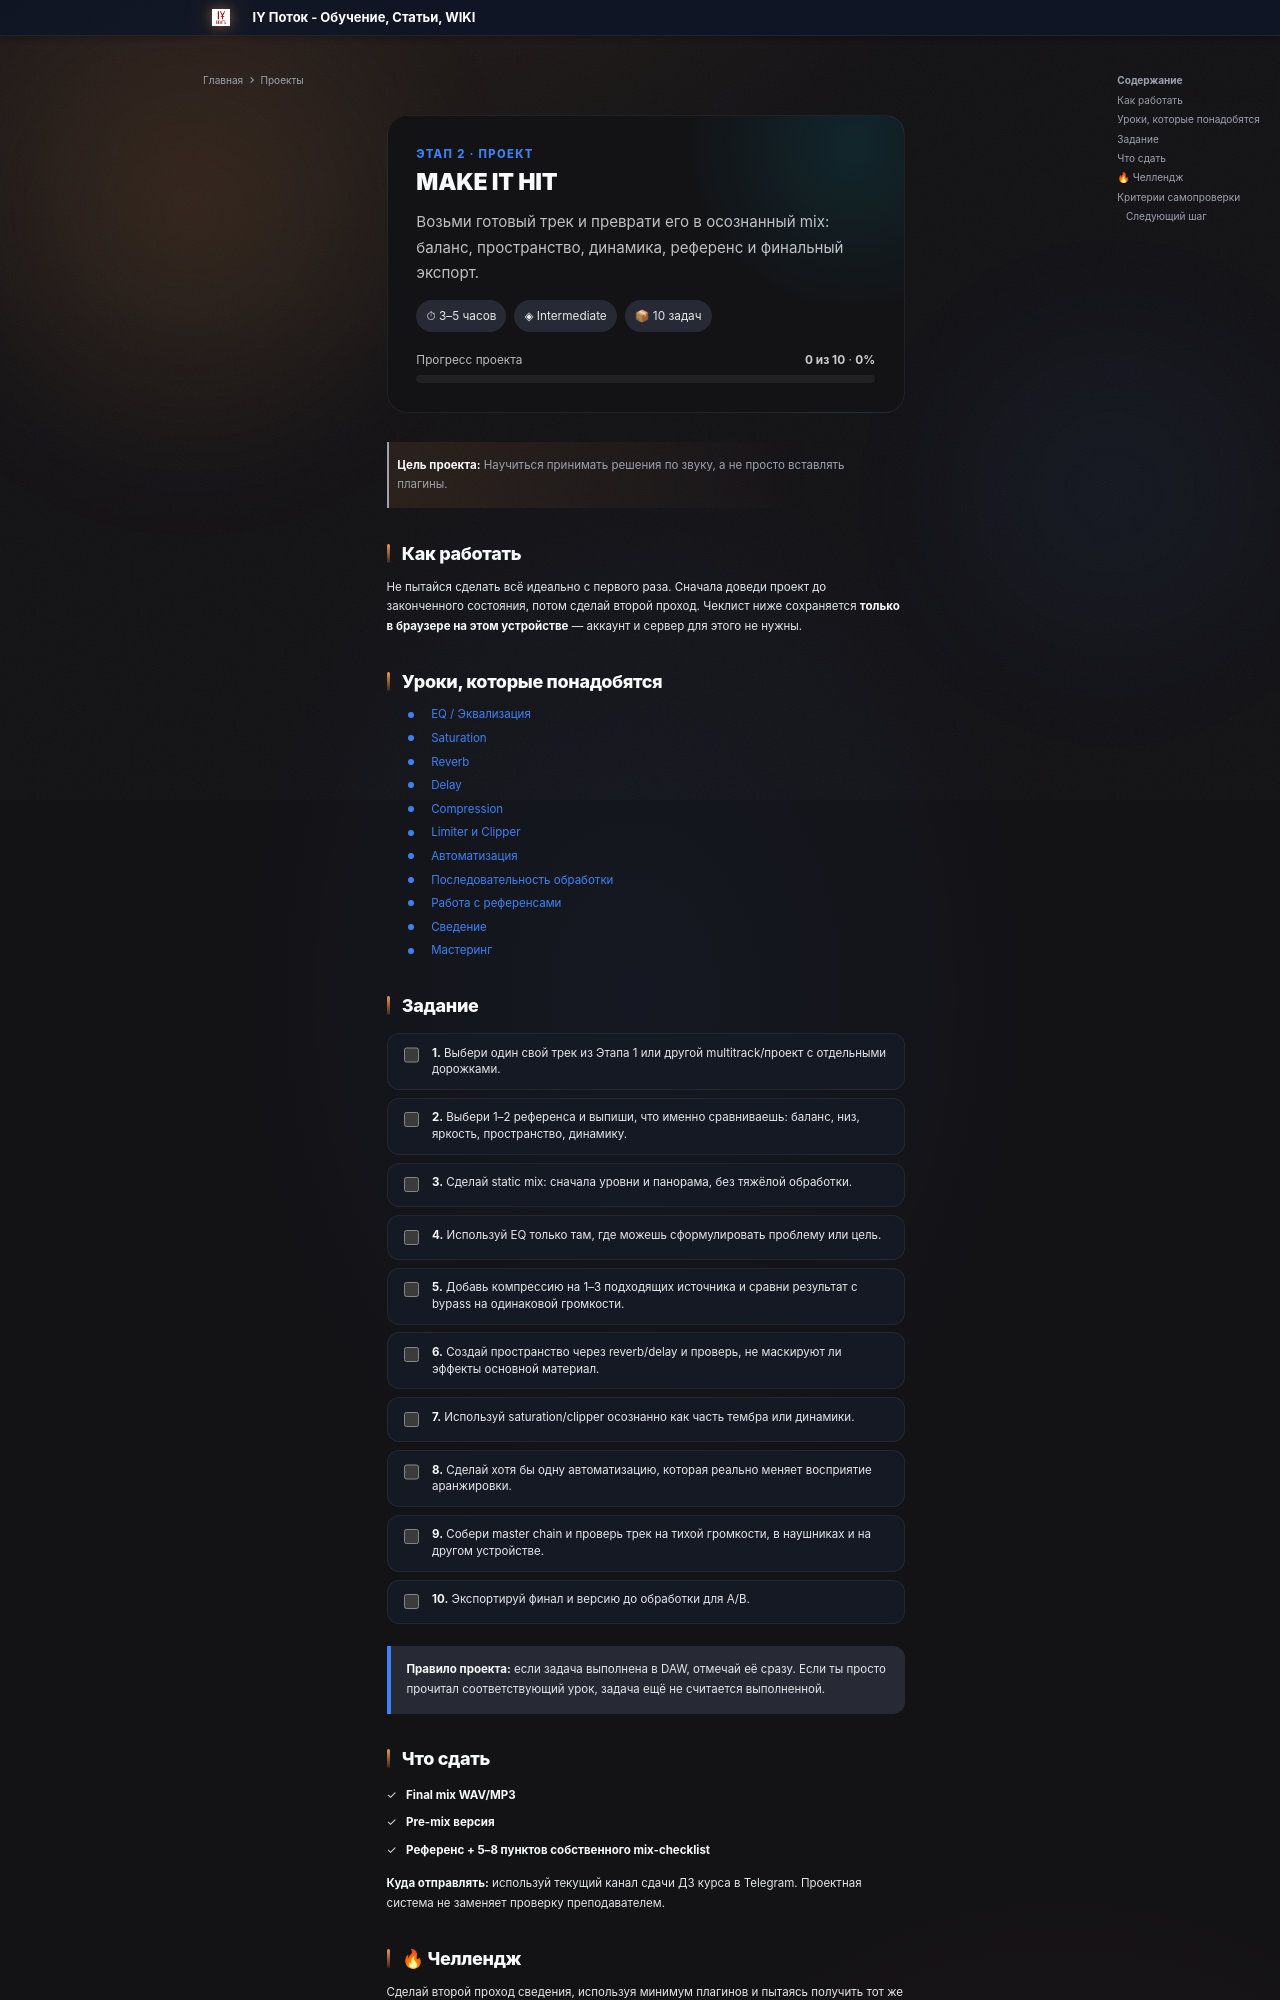

repository: programmcompose/potoksite · page: projects/etap2/index.html · generator: mkdocs

---
hide:
  - navigation
---

<div class="potok-project-hero" data-potok-project="p02">
  <div class="potok-project-kicker">Этап 2 · ПРОЕКТ</div>
  <h1>MAKE IT HIT</h1>
  <p class="potok-project-subtitle">Возьми готовый трек и преврати его в осознанный mix: баланс, пространство, динамика, референс и финальный экспорт.</p>

  <div class="potok-project-meta">
    <span class="potok-project-chip">⏱ 3–5 часов</span>
    <span class="potok-project-chip">◈ Intermediate</span>
    <span class="potok-project-chip">📦 10 задач</span>
  </div>

  <div class="potok-project-progress">
    <div class="potok-project-progress__row">
      <span>Прогресс проекта</span>
      <span><strong data-project-count>0 из 10</strong> · <strong data-project-percent>0%</strong></span>
    </div>
    <div class="potok-project-progress__bar"><div class="potok-project-progress__fill" data-project-fill></div></div>
  </div>
</div>

> **Цель проекта:** Научиться принимать решения по звуку, а не просто вставлять плагины.

## Как работать

Не пытайся сделать всё идеально с первого раза. Сначала доведи проект до законченного состояния, потом сделай второй проход. Чеклист ниже сохраняется **только в браузере на этом устройстве** — аккаунт и сервер для этого не нужны.

## Уроки, которые понадобятся

- [EQ / Эквализация](../etap2/eq-ekvalizatsiya.md)
- [Saturation](../etap2/saturation-saturatsiya.md)
- [Reverb](../etap2/reverb-reverberatsiya.md)
- [Delay](../etap2/delay-delay.md)
- [Compression](../etap2/compression-kompressiya.md)
- [Limiter и Clipper](../etap2/limiter-clipper.md)
- [Автоматизация](../etap2/automation-plaginov.md)
- [Последовательность обработки](../etap2/plugin-order.md)
- [Работа с референсами](../etap2/references.md)
- [Сведение](../etap2/mixing.md)
- [Мастеринг](../etap2/mastering.md)

## Задание

<div class="potok-project-tasklist">
<label class="potok-project-task">
<input type="checkbox" data-project-task="task-01">
<span class="potok-project-task__text"><strong>1.</strong> Выбери один свой трек из Этапа 1 или другой multitrack/проект с отдельными дорожками.</span>
</label>
<label class="potok-project-task">
<input type="checkbox" data-project-task="task-02">
<span class="potok-project-task__text"><strong>2.</strong> Выбери 1–2 референса и выпиши, что именно сравниваешь: баланс, низ, яркость, пространство, динамику.</span>
</label>
<label class="potok-project-task">
<input type="checkbox" data-project-task="task-03">
<span class="potok-project-task__text"><strong>3.</strong> Сделай static mix: сначала уровни и панорама, без тяжёлой обработки.</span>
</label>
<label class="potok-project-task">
<input type="checkbox" data-project-task="task-04">
<span class="potok-project-task__text"><strong>4.</strong> Используй EQ только там, где можешь сформулировать проблему или цель.</span>
</label>
<label class="potok-project-task">
<input type="checkbox" data-project-task="task-05">
<span class="potok-project-task__text"><strong>5.</strong> Добавь компрессию на 1–3 подходящих источника и сравни результат с bypass на одинаковой громкости.</span>
</label>
<label class="potok-project-task">
<input type="checkbox" data-project-task="task-06">
<span class="potok-project-task__text"><strong>6.</strong> Создай пространство через reverb/delay и проверь, не маскируют ли эффекты основной материал.</span>
</label>
<label class="potok-project-task">
<input type="checkbox" data-project-task="task-07">
<span class="potok-project-task__text"><strong>7.</strong> Используй saturation/clipper осознанно как часть тембра или динамики.</span>
</label>
<label class="potok-project-task">
<input type="checkbox" data-project-task="task-08">
<span class="potok-project-task__text"><strong>8.</strong> Сделай хотя бы одну автоматизацию, которая реально меняет восприятие аранжировки.</span>
</label>
<label class="potok-project-task">
<input type="checkbox" data-project-task="task-09">
<span class="potok-project-task__text"><strong>9.</strong> Собери master chain и проверь трек на тихой громкости, в наушниках и на другом устройстве.</span>
</label>
<label class="potok-project-task">
<input type="checkbox" data-project-task="task-10">
<span class="potok-project-task__text"><strong>10.</strong> Экспортируй финал и версию до обработки для A/B.</span>
</label>
</div>

<div class="potok-project-callout">
<strong>Правило проекта:</strong> если задача выполнена в DAW, отмечай её сразу. Если ты просто прочитал соответствующий урок, задача ещё не считается выполненной.
</div>
